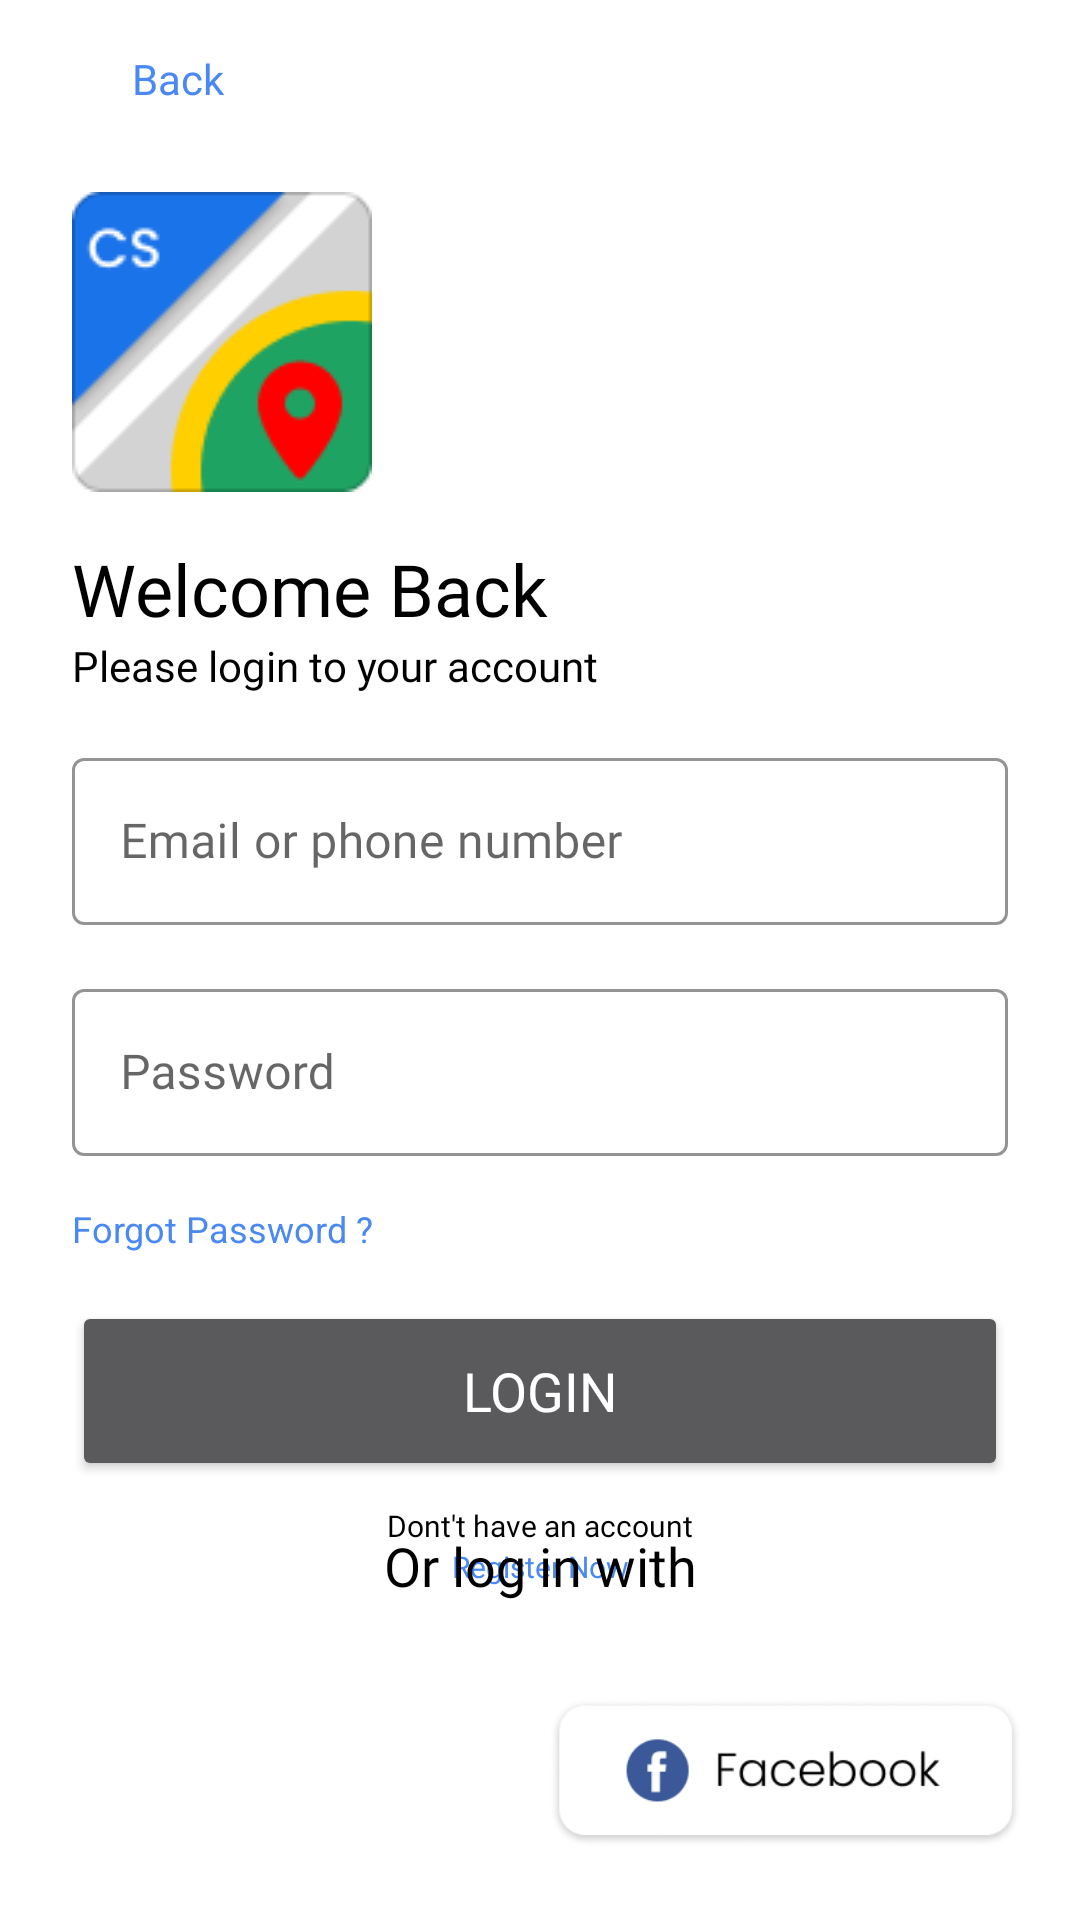

Write the Android layout XML for this screen, with the resource values it uses.
<!-- AndroidManifest.xml: application theme AppTheme -->
<!-- res/layout/activity_login.xml -->
<?xml version="1.0" encoding="utf-8"?>
<androidx.constraintlayout.widget.ConstraintLayout
    xmlns:android="http://schemas.android.com/apk/res/android"
    xmlns:app="http://schemas.android.com/apk/res-auto"
    xmlns:tools="http://schemas.android.com/tools"
    android:layout_width="match_parent"
    android:layout_height="match_parent"
    android:background="@color/white"
    android:orientation="vertical"
    tools:context=".Login">

    <ImageView
        android:id="@+id/logo_login_reg"
        android:layout_width="wrap_content"
        android:layout_height="wrap_content"
        android:layout_marginStart="24dp"
        android:layout_marginLeft="24dp"
        android:layout_marginTop="64dp"
        app:layout_constraintStart_toStartOf="parent"
        app:layout_constraintTop_toTopOf="parent"
        app:srcCompat="@drawable/logo_small_new1" />

    <TextView
        android:id="@+id/welcome_text"
        android:layout_width="wrap_content"
        android:layout_height="wrap_content"
        android:layout_marginStart="24dp"
        android:layout_marginLeft="24dp"
        android:layout_marginTop="16dp"
        android:fontFamily="@font/poppins_medium"
        android:text="@string/welcome_back"
        android:textColor="@color/black"
        android:textSize="24sp"
        app:layout_constraintStart_toStartOf="parent"
        app:layout_constraintTop_toBottomOf="@+id/logo_login_reg" />

    <TextView
        android:id="@+id/tagline"
        android:layout_width="wrap_content"
        android:layout_height="wrap_content"
        android:layout_marginStart="24dp"
        android:layout_marginLeft="24dp"
        android:fontFamily="@font/poppins_light"
        android:text="@string/welcome_back_sub"
        android:textColor="@color/black"
        app:layout_constraintStart_toStartOf="parent"
        app:layout_constraintTop_toBottomOf="@+id/welcome_text" />

    <com.google.android.material.textfield.TextInputLayout
        android:id="@+id/email_layout"
        style="@style/Widget.MaterialComponents.TextInputLayout.OutlinedBox"
        app:boxStrokeColor="@color/black12"
        android:layout_width="match_parent"
        android:layout_height="wrap_content"
        android:layout_marginStart="24dp"
        android:layout_marginLeft="24dp"
        android:layout_marginTop="16dp"
        android:layout_marginEnd="24dp"
        android:layout_marginRight="24dp"
        app:layout_constraintEnd_toEndOf="parent"
        app:hintEnabled="true"
        android:hint="@string/email_hint"
        android:textColorHint="@color/black60"
        app:layout_constraintStart_toStartOf="parent"
        app:layout_constraintTop_toBottomOf="@+id/tagline">

        <com.google.android.material.textfield.TextInputEditText
            android:id="@+id/loginEmail"
            android:layout_width="match_parent"
            android:layout_height="wrap_content"
            android:fontFamily="@font/poppins_light"
            android:inputType="textEmailAddress"
            android:textColor="@color/black" />

    </com.google.android.material.textfield.TextInputLayout>

    <com.google.android.material.textfield.TextInputLayout
        android:id="@+id/password_login"
        style="@style/Widget.MaterialComponents.TextInputLayout.OutlinedBox"
        app:boxStrokeColor="@color/black12"
        android:layout_width="match_parent"
        android:layout_height="wrap_content"
        android:layout_marginStart="24dp"
        android:layout_marginLeft="24dp"
        android:layout_marginTop="16dp"
        android:layout_marginEnd="24dp"
        android:layout_marginRight="24dp"
        app:hintEnabled="true"
        android:hint="@string/password"
        app:endIconMode="password_toggle"
        android:textColorHint="@color/black60"
        app:layout_constraintEnd_toEndOf="parent"
        app:layout_constraintStart_toStartOf="parent"
        app:layout_constraintTop_toBottomOf="@+id/email_layout">

        <com.google.android.material.textfield.TextInputEditText
            android:id="@+id/password_edit"
            android:layout_width="match_parent"
            android:layout_height="wrap_content"
            android:fontFamily="@font/poppins_light"
            android:inputType="textPassword"
            android:textColor="@color/black"
            android:textSize="16sp" />

    </com.google.android.material.textfield.TextInputLayout>

    <LinearLayout
        android:id="@+id/linearLayout"
        android:layout_width="match_parent"
        android:layout_height="wrap_content"
        android:layout_marginStart="16dp"
        android:layout_marginLeft="16dp"
        android:layout_marginEnd="16dp"
        android:layout_marginRight="16dp"
        android:layout_marginBottom="24dp"
        android:background="@color/white"
        android:orientation="horizontal"
        app:layout_constraintBottom_toBottomOf="parent"
        app:layout_constraintEnd_toEndOf="parent"
        app:layout_constraintStart_toStartOf="parent">

        

        <ImageButton
            android:id="@+id/sign_in_button"
            android:layout_width="175dp"
            android:layout_height="50dp"
            android:layout_weight="1"
            android:background="@color/white"
            android:scaleType="centerInside"
            android:src="@drawable/google_login2" />

        <ImageButton
            android:id="@+id/facebook_sign_in_btn"
            android:layout_width="175dp"
            android:layout_height="50dp"
            android:layout_weight="1"
            android:background="@color/white"
            android:scaleType="centerInside"
            android:src="@drawable/facebook_login2" />


    </LinearLayout>

    <TextView
        android:id="@+id/forgot_password"
        android:layout_width="wrap_content"
        android:layout_height="wrap_content"
        android:layout_marginStart="24dp"
        android:layout_marginLeft="24dp"
        android:layout_marginTop="16dp"
        android:text="@string/forgot_password"
        android:textColor="@color/blue400"
        android:textSize="12sp"
        android:onClick="wallActivity"
        app:layout_constraintStart_toStartOf="parent"
        app:layout_constraintTop_toBottomOf="@+id/password_login" />

    <Button
        android:id="@+id/login"
        android:layout_width="match_parent"
        android:layout_height="60dp"
        android:layout_marginStart="24dp"
        android:layout_marginLeft="24dp"
        android:layout_marginTop="16dp"
        android:layout_marginEnd="24dp"
        android:layout_marginRight="24dp"
        android:fontFamily="@font/poppins_medium"
        android:text="@string/login_text_btn"
        android:textColor="@color/white"
        android:textSize="18sp"
        app:cornerRadius="10dp"
        app:layout_constraintEnd_toEndOf="parent"
        app:layout_constraintStart_toStartOf="parent"
        app:layout_constraintTop_toBottomOf="@+id/forgot_password" />

    <TextView
        android:id="@+id/dont_have_account"
        android:layout_width="wrap_content"
        android:layout_height="wrap_content"
        android:layout_marginTop="8dp"
        android:fontFamily="@font/poppins_light"
        android:text="@string/dont_have_account"
        android:textColor="@color/black"
        android:textSize="10sp"
        app:layout_constraintEnd_toEndOf="parent"
        app:layout_constraintStart_toStartOf="parent"
        app:layout_constraintTop_toBottomOf="@+id/login" />

    <TextView
        android:id="@+id/textView7"
        android:layout_width="wrap_content"
        android:layout_height="wrap_content"
        android:fontFamily="@font/poppins_light"
        android:text="@string/register_now"
        android:textColor="@color/blue400"
        android:textSize="10sp"
        app:layout_constraintEnd_toEndOf="parent"
        app:layout_constraintStart_toStartOf="parent"
        app:layout_constraintTop_toBottomOf="@+id/dont_have_account" />

    <ImageView
        android:id="@+id/back_img"
        android:layout_width="36dp"
        android:layout_height="36dp"
        android:layout_marginStart="8dp"
        android:layout_marginLeft="8dp"
        android:layout_marginTop="8dp"
        android:tint="@color/blue400"
        app:layout_constraintStart_toStartOf="parent"
        app:layout_constraintTop_toTopOf="parent"
        app:srcCompat="@drawable/round_keyboard_arrow_left_black_18" />

    <TextView
        android:id="@+id/back_text"
        android:layout_width="wrap_content"
        android:layout_height="wrap_content"
        android:fontFamily="@font/poppins_medium"
        android:text="@string/back"
        android:textColor="@color/blue400"
        app:layout_constraintBottom_toBottomOf="@+id/back_img"
        app:layout_constraintStart_toEndOf="@+id/back_img"
        app:layout_constraintTop_toTopOf="@+id/back_img" />

    <TextView
        android:id="@+id/textView2"
        android:layout_width="wrap_content"
        android:layout_height="wrap_content"
        android:layout_marginBottom="32dp"
        android:fontFamily="@font/poppins_light"
        android:text="@string/or_log_in"
        android:textColor="@color/black"
        android:textSize="18sp"
        app:layout_constraintBottom_toTopOf="@+id/linearLayout"
        app:layout_constraintEnd_toEndOf="parent"
        app:layout_constraintStart_toStartOf="parent" />

</androidx.constraintlayout.widget.ConstraintLayout>
<!-- resources referenced by this layout -->
<resources>
  <color name="black">#000000</color>
  <color name="black12">#1F000000</color>
  <color name="black60">#99000000</color>
  <color name="blue400">#4A89F3</color>
  <color name="white">#FFFFFF</color>
  <!-- drawable facebook_login2: png bitmap (drawable, 9986 bytes) -->
  <!-- drawable logo_small_new1: png bitmap (drawable, 3818 bytes) -->
  <string name="back">Back</string>
  <string name="dont_have_account">Dont\'t have an account</string>
  <string name="email_hint">Email or phone number</string>
  <string name="forgot_password">Forgot Password ?</string>
  <string name="login_text_btn">LOGIN</string>
  <string name="or_log_in">Or log in with</string>
  <string name="password">Password</string>
  <string name="register_now">Register Now</string>
  <string name="welcome_back">Welcome Back</string>
  <string name="welcome_back_sub">Please login to your account</string>
  <style name="AppTheme" parent="Theme.MaterialComponents.NoActionBar">
          
          <item name="colorPrimary">@color/colorPrimary</item>
          <item name="colorPrimaryDark">@color/colorPrimaryDark</item>
          <item name="colorAccent">@color/colorAccent</item>
  
          <item name="android:windowActivityTransitions">true</item>
      </style>
  <color name="colorPrimary">#4A89F3</color>
  <color name="colorPrimaryDark">#4A89F3</color>
  <color name="colorAccent">#4A89F3</color>
</resources>
